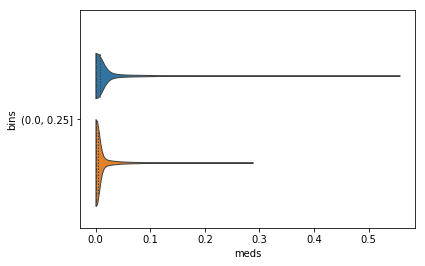

Data behind this chart, as committed beside it:
, max_attn, meds, classes, bins
0, 0.002966, 0.01509, 1, (0.0, 0.25]
1, 0.002635, 5.745339876739308e-05, 1, (0.0, 0.25]
2, 0.002516, 2.9599410481750965e-05, 1, (0.0, 0.25]
3, 0.002548, 8.453532063867897e-05, 1, (0.0, 0.25]
4, 0.002843, 0.03171, 1, (0.0, 0.25]
5, 0.002841, 3.55161027982831e-05, 1, (0.0, 0.25]
6, 0.002859, 0.001233, 1, (0.0, 0.25]
7, 0.002798, 2.154601133952383e-05, 1, (0.0, 0.25]
8, 0.002885, 4.74142964890234e-08, 1, (0.0, 0.25]
9, 0.002497, 0.004764, 1, (0.0, 0.25]
10, 0.002457, 0.001598, 1, (0.0, 0.25]
11, 0.002968, 0.0006978, 1, (0.0, 0.25]
12, 0.002406, 0.0007243, 1, (0.0, 0.25]
13, 0.002569, 0.03215, 0, (0.0, 0.25]
14, 0.003189, 0.001263, 1, (0.0, 0.25]
15, 0.002638, 0.001878, 1, (0.0, 0.25]
16, 0.002667, 0.005142, 1, (0.0, 0.25]
17, 0.00252, 0.01157, 1, (0.0, 0.25]
18, 0.00265, 0.0001278, 1, (0.0, 0.25]
19, 0.003783, 0.2164, 1, (0.0, 0.25]
20, 0.002627, 0.01276, 1, (0.0, 0.25]
21, 0.002841, 2.8018650482408702e-05, 1, (0.0, 0.25]
22, 0.002588, 0.0002629, 1, (0.0, 0.25]
23, 0.002864, 7.513462333008647e-05, 1, (0.0, 0.25]
24, 0.002874, 0.0001432, 1, (0.0, 0.25]
25, 0.003196, 0.009455, 0, (0.0, 0.25]
26, 0.002586, 0.004717, 1, (0.0, 0.25]
27, 0.002424, 0.006381, 1, (0.0, 0.25]
28, 0.002574, 3.7604877434205264e-05, 1, (0.0, 0.25]
29, 0.002354, 0.0001584, 1, (0.0, 0.25]
30, 0.002801, 7.361551251960918e-05, 1, (0.0, 0.25]
31, 0.003107, 0.000105, 1, (0.0, 0.25]
32, 0.002453, 0.000186, 1, (0.0, 0.25]
33, 0.002542, 2.5218942028004676e-06, 1, (0.0, 0.25]
34, 0.002619, 6.49234134471044e-05, 1, (0.0, 0.25]
35, 0.003037, 0.0008666, 1, (0.0, 0.25]
36, 0.002536, 0.003546, 1, (0.0, 0.25]
37, 0.002543, 7.601971447002143e-05, 1, (0.0, 0.25]
38, 0.002699, 9.34224808588624e-05, 1, (0.0, 0.25]
39, 0.002884, 4.77719004265964e-05, 1, (0.0, 0.25]
40, 0.002437, 0.0001526, 1, (0.0, 0.25]
41, 0.00252, 0.001053, 1, (0.0, 0.25]
42, 0.002773, 0.002781, 1, (0.0, 0.25]
43, 0.003001, 0.0004656, 1, (0.0, 0.25]
44, 0.00329, 0.001449, 0, (0.0, 0.25]
45, 0.002428, 8.838196663418785e-06, 1, (0.0, 0.25]
46, 0.002722, 2.7641654014587402e-06, 1, (0.0, 0.25]
47, 0.002786, 0.001484, 1, (0.0, 0.25]
48, 0.00265, 4.098643330507912e-06, 1, (0.0, 0.25]
49, 0.002556, 0.002969, 1, (0.0, 0.25]
50, 0.003342, 0.0002224, 1, (0.0, 0.25]
51, 0.002693, 0.003982, 1, (0.0, 0.25]
52, 0.003061, 4.369218459032709e-06, 1, (0.0, 0.25]
53, 0.002667, 0.0003988, 1, (0.0, 0.25]
54, 0.003054, 0.002301, 1, (0.0, 0.25]
55, 0.002846, 0.000469, 1, (0.0, 0.25]
56, 0.002732, 0.007639, 1, (0.0, 0.25]
57, 0.003349, 0.0008978, 1, (0.0, 0.25]
58, 0.003241, 0.0377, 1, (0.0, 0.25]
59, 0.003227, 0.01942, 1, (0.0, 0.25]
... 4,440 more rows
